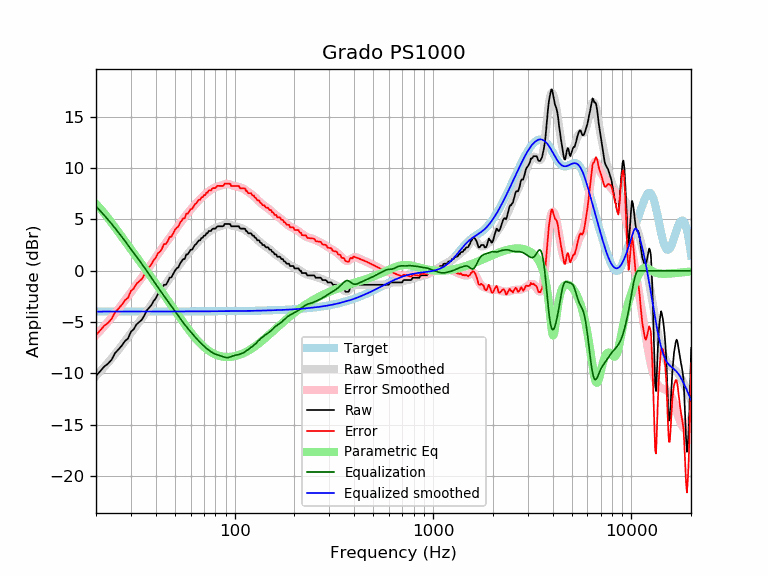

The data file committed next to this chart (first rows):
frequency, raw, error, smoothed, error_smoothed, equalization, parametric_eq, equalized_raw, equalized_smoothed, target
20, -10.25, -6.27, -10.26, -6.27, 6.27, 6.51, -3.98, -3.98, -3.98
21, -9.80, -5.82, -9.82, -5.84, 5.84, 6.08, -3.96, -3.98, -3.98
22, -9.34, -5.36, -9.39, -5.41, 5.41, 5.61, -3.93, -3.98, -3.98
23, -9.07, -5.09, -8.96, -4.98, 4.98, 5.14, -4.08, -3.98, -3.98
24, -8.66, -4.68, -8.54, -4.56, 4.56, 4.66, -4.10, -3.98, -3.98
25, -8.01, -4.03, -8.11, -4.14, 4.14, 4.20, -3.88, -3.98, -3.98
26, -7.66, -3.69, -7.69, -3.71, 3.71, 3.75, -3.95, -3.98, -3.98
27, -7.29, -3.32, -7.28, -3.30, 3.30, 3.31, -3.99, -3.98, -3.98
28, -6.85, -2.88, -6.87, -2.89, 2.89, 2.89, -3.96, -3.98, -3.98
29, -6.61, -2.63, -6.47, -2.50, 2.50, 2.48, -4.11, -3.97, -3.97
30, -5.95, -1.97, -6.08, -2.11, 2.11, 2.09, -3.84, -3.97, -3.97
31, -5.70, -1.72, -5.71, -1.74, 1.74, 1.71, -3.96, -3.97, -3.97
32, -5.24, -1.27, -5.35, -1.38, 1.38, 1.35, -3.86, -3.97, -3.97
33, -5.01, -1.04, -5.00, -1.02, 1.02, 1.00, -3.99, -3.97, -3.97
34, -4.78, -0.81, -4.65, -0.68, 0.68, 0.65, -4.10, -3.97, -3.97
35, -4.39, -0.42, -4.31, -0.34, 0.34, 0.32, -4.05, -3.97, -3.97
36, -3.88, 0.09, -3.97, -0.00, 0.00, -0.00, -3.88, -3.97, -3.97
37, -3.62, 0.35, -3.64, 0.33, -0.33, -0.32, -3.95, -3.97, -3.97
38, -3.37, 0.60, -3.31, 0.66, -0.66, -0.62, -4.03, -3.97, -3.97
39, -2.96, 1.01, -2.98, 0.99, -0.99, -0.92, -3.95, -3.97, -3.97
40, -2.70, 1.27, -2.67, 1.30, -1.30, -1.22, -4.00, -3.97, -3.97
41, -2.28, 1.69, -2.36, 1.60, -1.60, -1.51, -3.88, -3.97, -3.97
42, -2.10, 1.87, -2.07, 1.90, -1.90, -1.79, -4.00, -3.97, -3.97
43, -1.82, 2.15, -1.79, 2.18, -2.18, -2.07, -4.00, -3.97, -3.97
44, -1.37, 2.60, -1.53, 2.44, -2.44, -2.34, -3.81, -3.97, -3.97
45, -1.37, 2.60, -1.27, 2.70, -2.70, -2.61, -4.07, -3.97, -3.97
46, -1.07, 2.90, -1.02, 2.95, -2.95, -2.87, -4.02, -3.97, -3.97
47, -0.68, 3.29, -0.77, 3.20, -3.20, -3.13, -3.88, -3.97, -3.97
48, -0.64, 3.33, -0.53, 3.44, -3.44, -3.39, -4.08, -3.97, -3.97
49, -0.32, 3.65, -0.29, 3.68, -3.68, -3.63, -4.00, -3.97, -3.97
50, 0.00, 3.97, -0.05, 3.92, -3.92, -3.88, -3.92, -3.97, -3.97
51, 0.23, 4.20, 0.19, 4.16, -4.16, -4.12, -3.93, -3.97, -3.97
52, 0.33, 4.30, 0.42, 4.39, -4.39, -4.35, -4.06, -3.97, -3.97
53, 0.69, 4.66, 0.65, 4.62, -4.62, -4.58, -3.94, -3.97, -3.97
54, 0.91, 4.88, 0.87, 4.84, -4.84, -4.80, -3.93, -3.97, -3.97
55, 1.14, 5.11, 1.08, 5.05, -5.05, -5.02, -3.91, -3.97, -3.97
56, 1.14, 5.11, 1.28, 5.25, -5.25, -5.23, -4.11, -3.97, -3.97
57, 1.60, 5.57, 1.47, 5.44, -5.44, -5.43, -3.84, -3.97, -3.97
58, 1.60, 5.57, 1.65, 5.62, -5.62, -5.63, -4.02, -3.97, -3.97
59, 1.83, 5.79, 1.82, 5.79, -5.79, -5.82, -3.96, -3.97, -3.97
60, 2.05, 6.01, 1.99, 5.96, -5.96, -6.00, -3.91, -3.97, -3.97
61, 2.05, 6.02, 2.15, 6.12, -6.12, -6.18, -4.07, -3.97, -3.97
62, 2.28, 6.25, 2.31, 6.28, -6.28, -6.35, -4.00, -3.97, -3.97
63, 2.51, 6.47, 2.47, 6.43, -6.43, -6.51, -3.92, -3.97, -3.97
64, 2.61, 6.57, 2.62, 6.58, -6.58, -6.66, -3.98, -3.96, -3.96
65, 2.79, 6.75, 2.76, 6.72, -6.72, -6.81, -3.94, -3.96, -3.96
66, 2.96, 6.93, 2.90, 6.86, -6.86, -6.95, -3.90, -3.96, -3.96
67, 2.96, 6.93, 3.03, 6.99, -6.99, -7.08, -4.03, -3.96, -3.96
68, 3.19, 7.15, 3.15, 7.11, -7.11, -7.21, -3.92, -3.96, -3.96
69, 3.22, 7.18, 3.27, 7.23, -7.23, -7.32, -4.01, -3.96, -3.96
70, 3.42, 7.38, 3.39, 7.35, -7.35, -7.43, -3.92, -3.96, -3.96
71, 3.42, 7.38, 3.50, 7.45, -7.45, -7.53, -4.03, -3.96, -3.96
72, 3.65, 7.61, 3.60, 7.56, -7.56, -7.63, -3.91, -3.96, -3.96
73, 3.65, 7.61, 3.70, 7.65, -7.65, -7.72, -4.00, -3.96, -3.96
74, 3.88, 7.83, 3.79, 7.74, -7.74, -7.80, -3.87, -3.96, -3.96
75, 3.88, 7.83, 3.87, 7.82, -7.82, -7.88, -3.95, -3.95, -3.95
76, 3.88, 7.83, 3.95, 7.90, -7.90, -7.95, -4.02, -3.95, -3.95
77, 4.06, 8.01, 4.02, 7.97, -7.97, -8.01, -3.91, -3.95, -3.95
78, 4.10, 8.06, 4.08, 8.03, -8.03, -8.07, -3.93, -3.95, -3.95
79, 4.10, 8.06, 4.13, 8.08, -8.08, -8.12, -3.98, -3.95, -3.95
... 553 more rows
